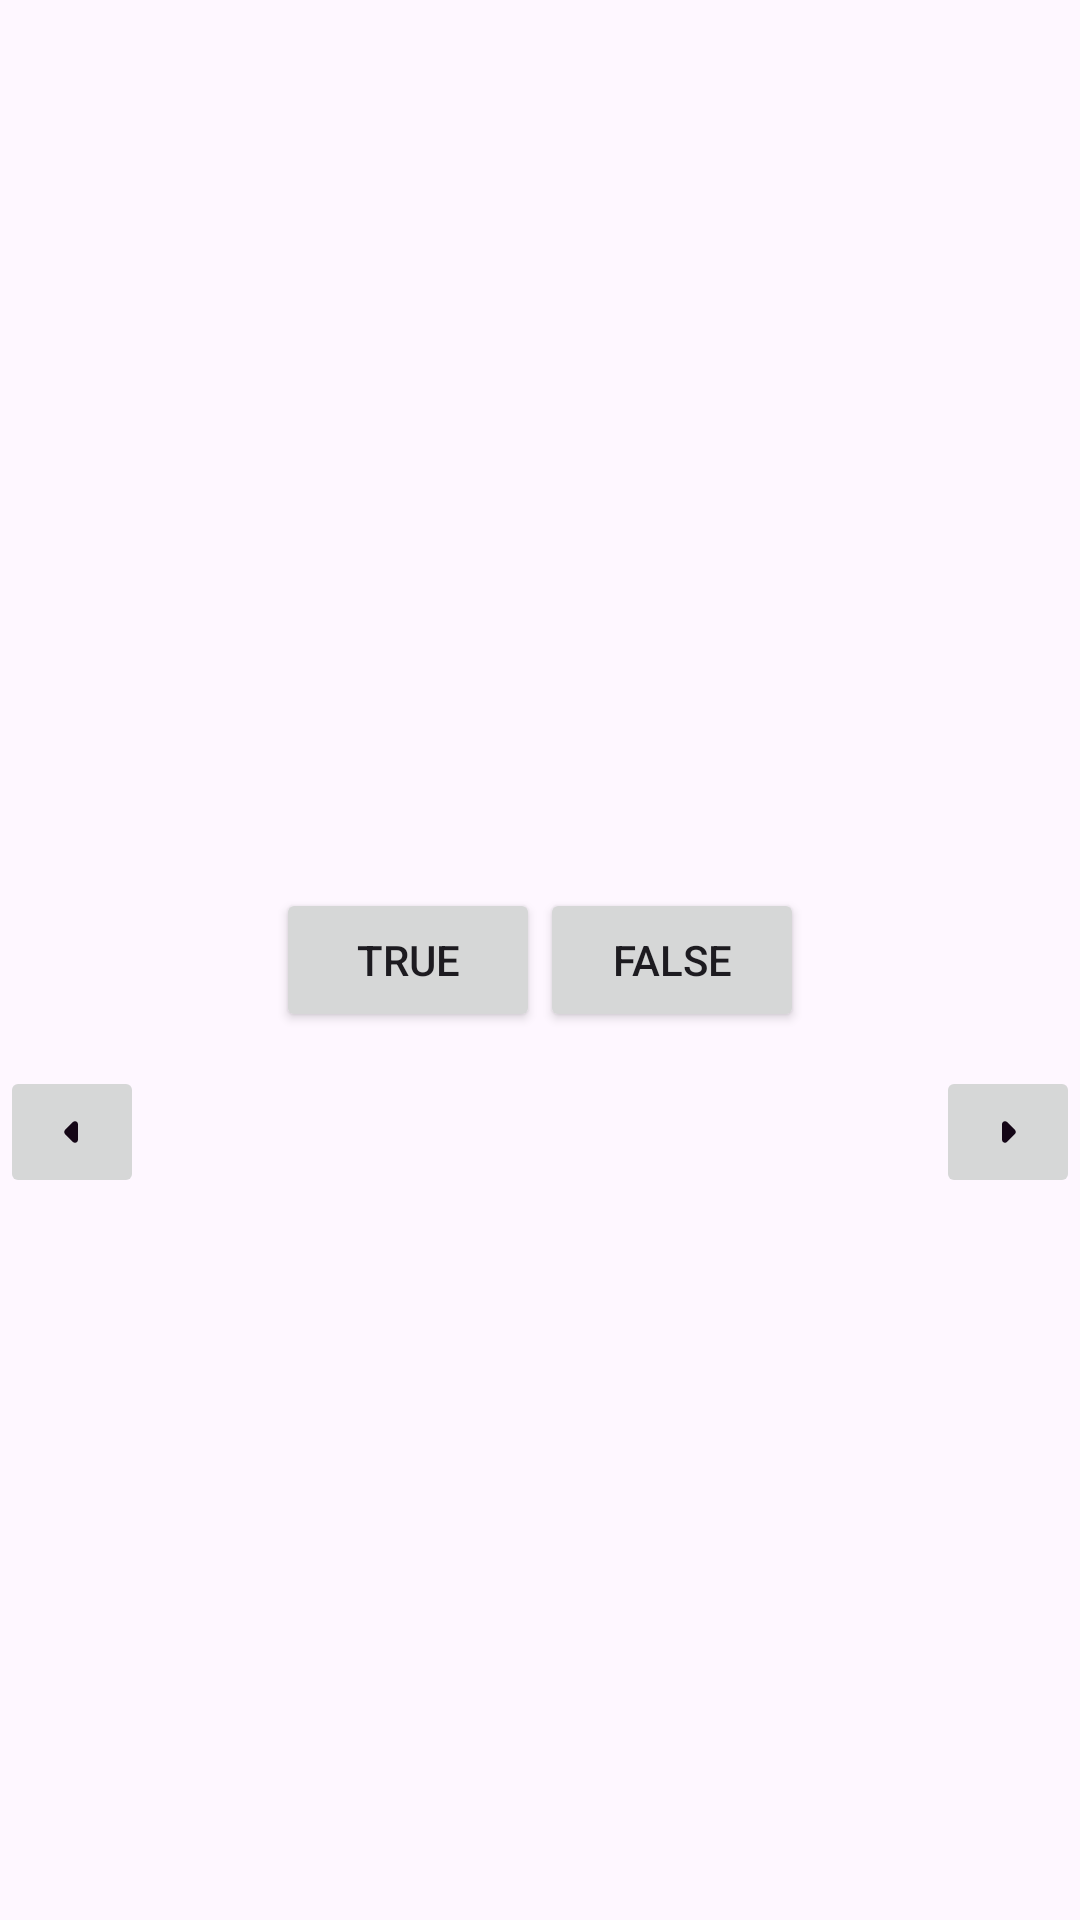

This screen was rendered from an Android layout file. Write that file and the resources it references.
<!-- AndroidManifest.xml: application theme Theme.GeoQuiz -->
<!-- res/layout/activity_main.xml -->
<?xml version="1.0" encoding="utf-8"?>
<LinearLayout xmlns:android="http://schemas.android.com/apk/res/android"
    xmlns:app="http://schemas.android.com/apk/res-auto"
    xmlns:tools="http://schemas.android.com/tools"
    android:layout_width="match_parent"
    android:layout_height="match_parent"
    android:orientation="vertical"
    android:gravity="center"
    tools:context=".MainActivity">

    <TextView
        android:id="@+id/question_text_view"
        android:layout_width="wrap_content"
        android:layout_height="wrap_content"
        android:gravity="center"
        android:padding="24dp"
        tools:text="@string/question_australia" />

    <LinearLayout
        android:layout_width="wrap_content"
        android:layout_height="wrap_content"
        android:orientation="horizontal">
        <Button
            android:id="@+id/true_button"
            android:layout_width="wrap_content"
            android:layout_height="wrap_content"
            android:text="@string/true_button"/>

        <Button
            android:id="@+id/false_button"
            android:layout_width="wrap_content"
            android:layout_height="wrap_content"
            android:text="@string/false_button"/>
    </LinearLayout>

    <FrameLayout
        android:layout_width="match_parent"
        android:layout_height="wrap_content">
        <ImageButton
            android:id="@+id/prev_button"
            android:layout_width="wrap_content"
            android:layout_height="wrap_content"
            android:layout_gravity="center_vertical|start"
            android:src="@drawable/ic_round_arrow_left_24"
            android:contentDescription="@string/prev_button"/>

        <TextView
            android:id="@+id/correct_answers_text_view"
            android:layout_width="wrap_content"
            android:layout_height="wrap_content"
            android:layout_gravity="center_horizontal"
            android:padding="24dp"
            tools:text="@string/correct_answers" />

        <ImageButton
            android:id="@+id/next_button"
            android:layout_width="wrap_content"
            android:layout_height="wrap_content"
            android:layout_gravity="center_vertical|end"
            android:src="@drawable/ic_round_arrow_right_24"
            android:contentDescription="@string/next_button"/>
    </FrameLayout>

</LinearLayout>
<!-- resources referenced by this layout -->
<resources>
  <!-- drawable ic_round_arrow_left_24 (drawable) -->
  <vector android:autoMirrored="true" android:height="24dp"
      android:tint="#140616" android:viewportHeight="24"
      android:viewportWidth="24" android:width="24dp" xmlns:android="http://schemas.android.com/apk/res/android">
      <path android:fillColor="@android:color/white" android:pathData="M12.29,8.71L9.7,11.3c-0.39,0.39 -0.39,1.02 0,1.41l2.59,2.59c0.63,0.63 1.71,0.18 1.71,-0.71V9.41c0,-0.89 -1.08,-1.33 -1.71,-0.7z"/>
  </vector>
  <!-- drawable ic_round_arrow_right_24 (drawable) -->
  <vector android:autoMirrored="true" android:height="24dp"
      android:tint="#140616" android:viewportHeight="24"
      android:viewportWidth="24" android:width="24dp" xmlns:android="http://schemas.android.com/apk/res/android">
      <path android:fillColor="@android:color/white" android:pathData="M11.71,15.29l2.59,-2.59c0.39,-0.39 0.39,-1.02 0,-1.41L11.71,8.7c-0.63,-0.62 -1.71,-0.18 -1.71,0.71v5.17c0,0.9 1.08,1.34 1.71,0.71z"/>
  </vector>
  <string name="correct_answers">Correct answers: 0</string>
  <string name="false_button">false</string>
  <string name="next_button">Next</string>
  <string name="prev_button">Previous</string>
  <string name="question_australia">Canberra is the capital of Australia.</string>
  <string name="true_button">true</string>
  <style name="Theme.GeoQuiz" parent="Theme.Material3.DayNight">
          
          <item name="colorPrimary">@color/purple_500</item>
          <item name="colorPrimaryVariant">@color/purple_700</item>
          <item name="colorOnPrimary">@color/white</item>
          
          <item name="colorSecondary">@color/teal_200</item>
          <item name="colorSecondaryVariant">@color/teal_700</item>
          <item name="colorOnSecondary">@color/black</item>
          
          <item name="android:statusBarColor" tools:targetApi="l">?attr/colorPrimaryVariant</item>
          
      </style>
  <!-- not gathered from this repository: default colours our renderer supplied (Android Studio template values) -->
  <color name="purple_500">#FF6200EE</color>
  <color name="purple_700">#FF3700B3</color>
  <color name="teal_200">#FF03DAC5</color>
  <color name="teal_700">#FF018786</color>
  <color name="black">#FF000000</color>
  <color name="white">#FFFFFFFF</color>
</resources>
